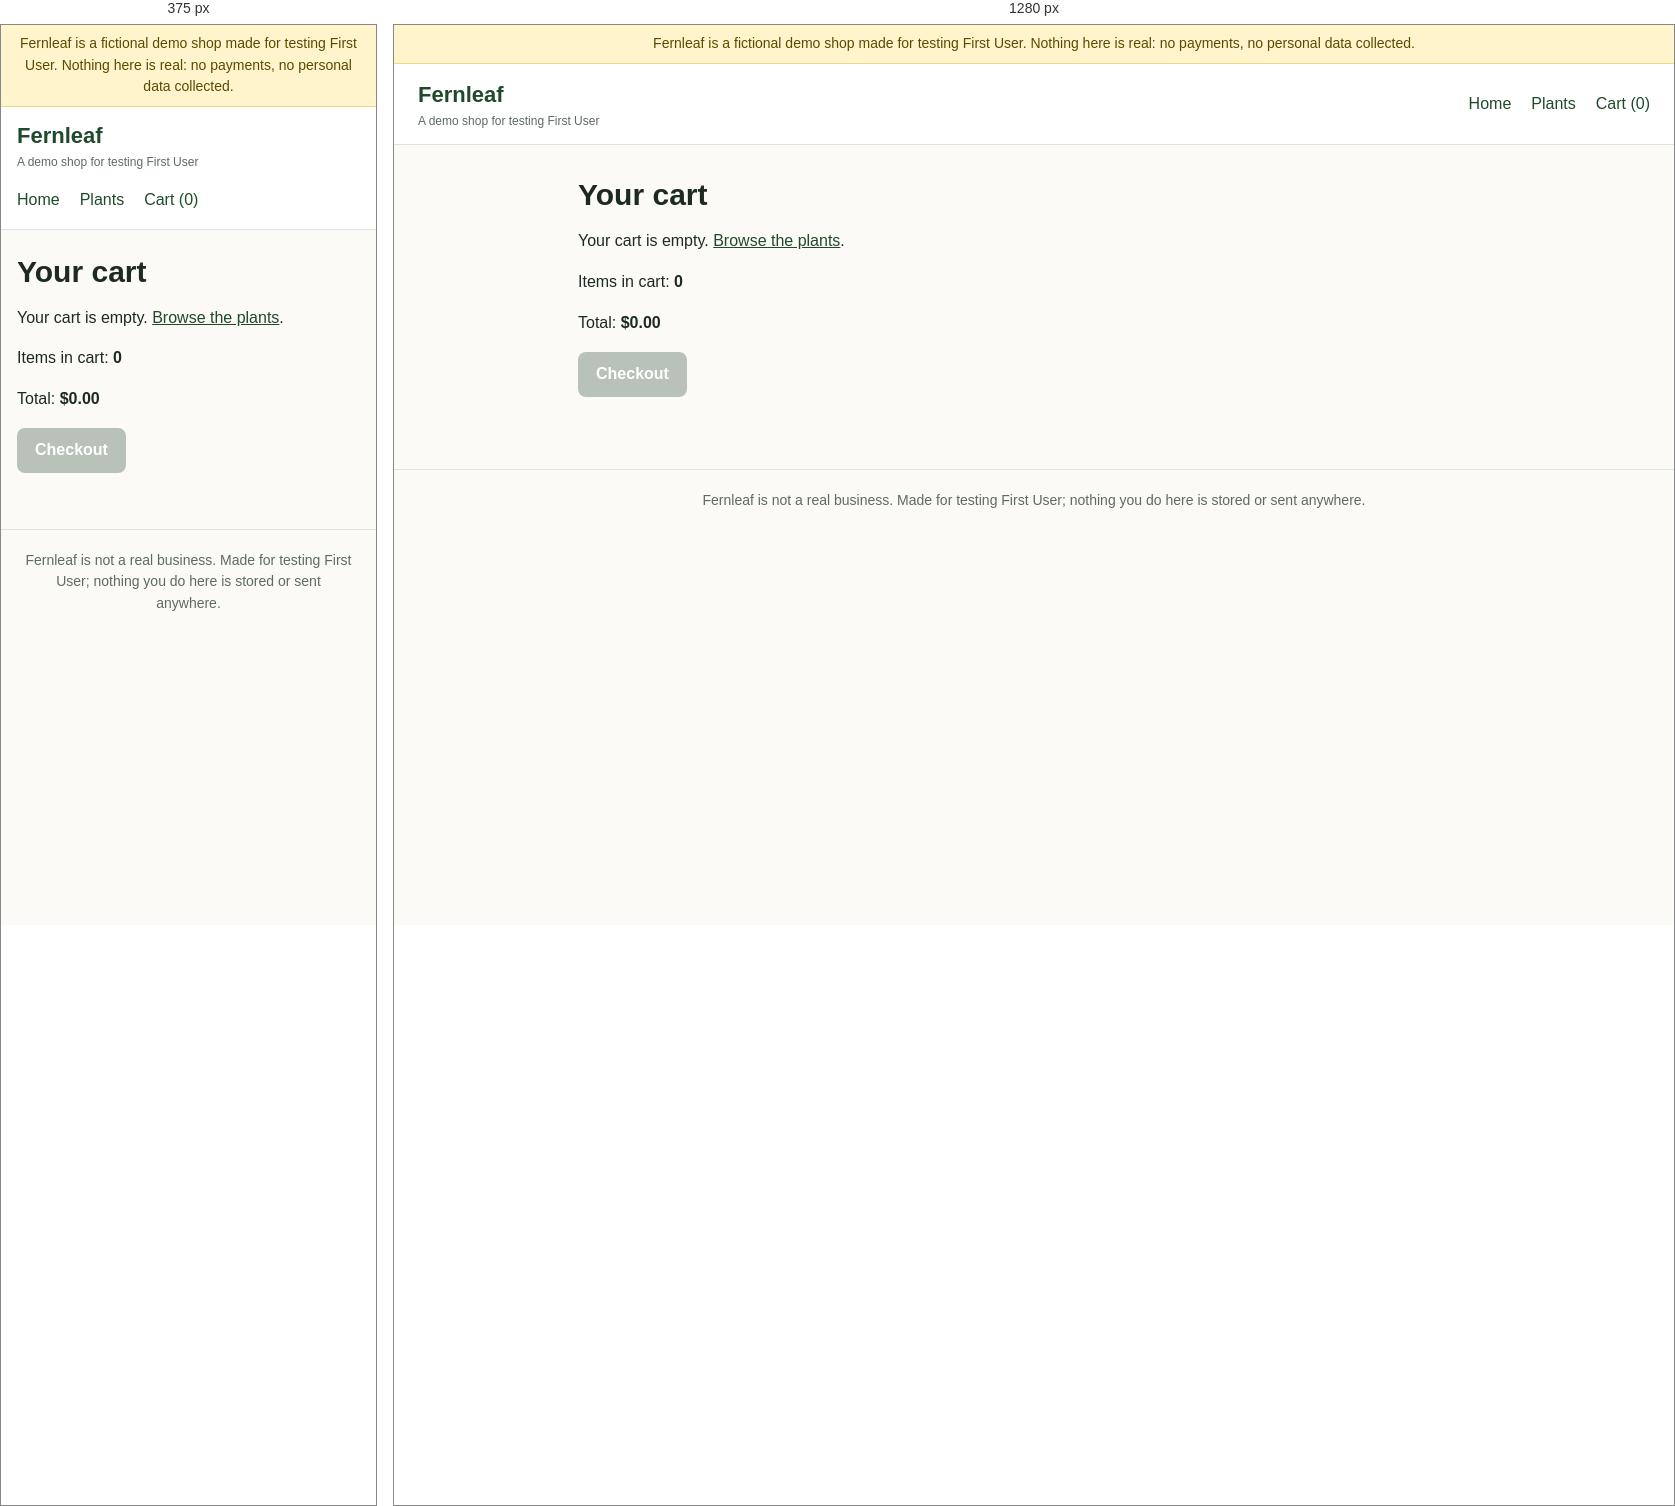
Rendered at 375 px and 1280 px, left to right.

<!-- file: cart.html -->
<!doctype html>
<html lang="en">
<head>
  <meta charset="utf-8">
  <meta name="viewport" content="width=device-width, initial-scale=1">
  <meta name="robots" content="noindex">
  <title>Your cart | Fernleaf (demo shop)</title>
  <meta name="description" content="Fernleaf is a fictional demo shop made for testing First User. Nothing here is real.">
  <link rel="stylesheet" href="style.css">
</head>
<body>
  <div class="demo-banner">Fernleaf is a fictional demo shop made for testing First User. Nothing here is real: no payments, no personal data collected.</div>
  <header class="site">
    <a class="brand" href="index.html">Fernleaf<small>A demo shop for testing First User</small></a>
    <nav class="main" aria-label="Main">
      <a href="index.html">Home</a>
      <a href="products.html">Plants</a>
      <a href="cart.html">Cart (<span data-cart-count>0</span>)</a>
    </nav>
  </header>
  <main>
    <h1>Your cart</h1>
    <div id="cart-body-wrap">
      <p id="cart-empty">Your cart is empty. <a href="products.html">Browse the plants</a>.</p>
      <table id="cart-table" hidden>
        <thead><tr><th scope="col">Plant</th><th scope="col">Quantity</th><th scope="col">Price</th></tr></thead>
        <tbody id="cart-body"></tbody>
      </table>
      <p>Items in cart: <strong id="cart-items">0</strong></p>
      <p>Total: <strong id="cart-total">$0.00</strong></p>
      <p><button type="button" id="checkout-button" class="button" disabled>Checkout</button></p>
    </div>
  </main>
  <footer class="site">
    Fernleaf is not a real business. Made for testing First User; nothing you do here is stored or sent anywhere.
  </footer>
  <script src="shop.js"></script>
</body>
</html>


/* @media block from style.css */
@media (max-width: 640px) { .product { grid-template-columns: 1fr; } header.site { padding: 12px 16px; } main { padding: 24px 16px 40px; } }